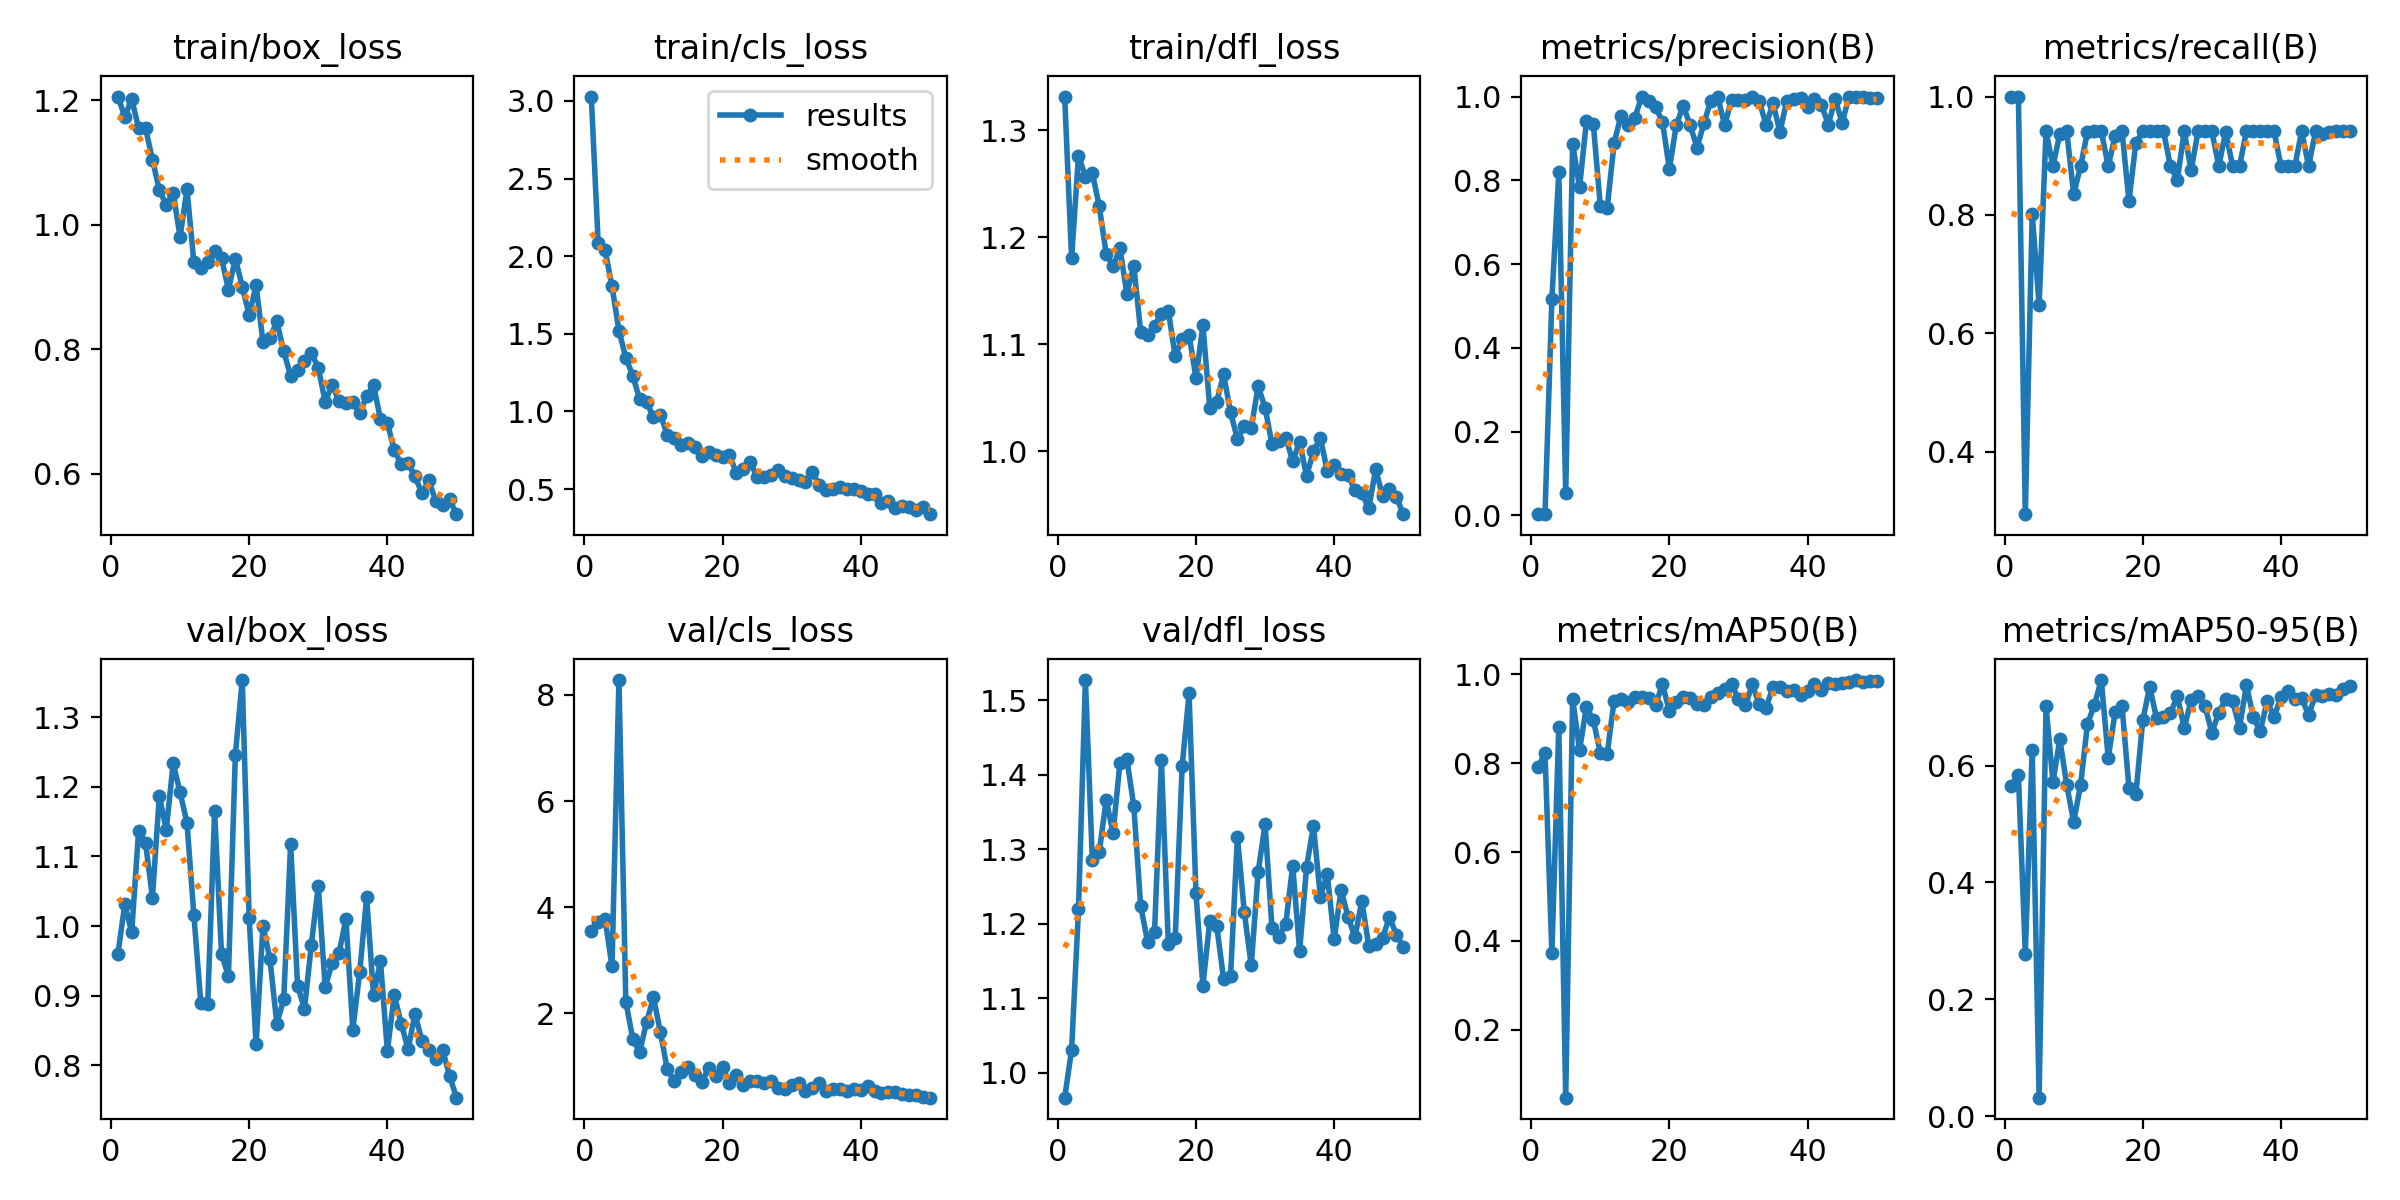

The table this chart was drawn from, first rows:
epoch, time, train/box_loss, train/cls_loss, train/dfl_loss, metrics/precision(B), metrics/recall(B), metrics/mAP50(B), metrics/mAP50-95(B), val/box_loss, val/cls_loss, val/dfl_loss, lr/pg0, lr/pg1, lr/pg2
1, 11.03, 1.206, 3.029, 1.331, 0.00283, 1, 0.7906, 0.5659, 0.9596, 3.55, 0.9669, 0.00052, 0.00052, 0.00052
2, 18.85, 1.173, 2.086, 1.18, 0.00283, 1, 0.824, 0.5842, 1.031, 3.723, 1.031, 0.001039, 0.001039, 0.001039
3, 28.34, 1.202, 2.037, 1.276, 0.5169, 0.2941, 0.3724, 0.2779, 0.9911, 3.773, 1.22, 0.001537, 0.001537, 0.001537
4, 36.41, 1.155, 1.808, 1.257, 0.8195, 0.8019, 0.8828, 0.6269, 1.137, 2.884, 1.527, 0.001881, 0.001881, 0.001881
5, 46.07, 1.155, 1.52, 1.26, 0.05282, 0.6471, 0.04712, 0.03143, 1.12, 8.279, 1.286, 0.001842, 0.001842, 0.001842
6, 55.87, 1.105, 1.347, 1.229, 0.8872, 0.9412, 0.9452, 0.7015, 1.041, 2.221, 1.296, 0.001802, 0.001802, 0.001802
7, 64.68, 1.056, 1.231, 1.185, 0.783, 0.8823, 0.83, 0.5719, 1.187, 1.526, 1.366, 0.001762, 0.001762, 0.001762
8, 75.59, 1.032, 1.079, 1.173, 0.9409, 0.9372, 0.9275, 0.6447, 1.138, 1.268, 1.322, 0.001723, 0.001723, 0.001723
9, 84.01, 1.051, 1.061, 1.19, 0.9337, 0.9412, 0.8965, 0.5666, 1.234, 1.834, 1.416, 0.001683, 0.001683, 0.001683
10, 93.71, 0.9807, 0.9632, 1.147, 0.7394, 0.8348, 0.8241, 0.5036, 1.192, 2.301, 1.421, 0.001644, 0.001644, 0.001644
11, 104.4, 1.057, 0.9795, 1.173, 0.7334, 0.8823, 0.8214, 0.5669, 1.148, 1.649, 1.358, 0.001604, 0.001604, 0.001604
12, 112, 0.9395, 0.8481, 1.111, 0.8888, 0.9399, 0.9407, 0.6711, 1.016, 0.9466, 1.224, 0.001564, 0.001564, 0.001564
13, 122.3, 0.9297, 0.8292, 1.109, 0.9545, 0.9412, 0.945, 0.7041, 0.8897, 0.7339, 1.176, 0.001525, 0.001525, 0.001525
14, 131.6, 0.9394, 0.7866, 1.117, 0.9319, 0.9412, 0.9379, 0.7464, 0.8879, 0.9015, 1.188, 0.001485, 0.001485, 0.001485
15, 141.2, 0.9581, 0.7945, 1.128, 0.9493, 0.8823, 0.9486, 0.6127, 1.165, 0.9865, 1.419, 0.001446, 0.001446, 0.001446
16, 151.9, 0.9465, 0.7707, 1.131, 1, 0.9339, 0.9482, 0.6916, 0.9595, 0.8466, 1.173, 0.001406, 0.001406, 0.001406
17, 160.2, 0.8957, 0.7153, 1.089, 0.9885, 0.9412, 0.947, 0.7015, 0.9282, 0.7015, 1.181, 0.001366, 0.001366, 0.001366
18, 169.8, 0.9455, 0.738, 1.105, 0.9753, 0.8235, 0.9309, 0.5623, 1.246, 0.9751, 1.411, 0.001327, 0.001327, 0.001327
19, 179.4, 0.9006, 0.7218, 1.109, 0.9399, 0.9216, 0.9784, 0.5509, 1.353, 0.8142, 1.509, 0.001287, 0.001287, 0.001287
20, 188.6, 0.8552, 0.7052, 1.068, 0.8268, 0.9412, 0.9171, 0.6775, 1.012, 0.9921, 1.241, 0.001248, 0.001248, 0.001248
21, 198, 0.9023, 0.7189, 1.118, 0.9321, 0.9412, 0.9379, 0.7349, 0.83, 0.6827, 1.117, 0.001208, 0.001208, 0.001208
22, 206.8, 0.8113, 0.6023, 1.04, 0.9775, 0.9412, 0.9495, 0.6809, 1.001, 0.833, 1.204, 0.001168, 0.001168, 0.001168
23, 216.6, 0.8172, 0.6312, 1.046, 0.9323, 0.9412, 0.948, 0.6835, 0.9531, 0.6578, 1.197, 0.001129, 0.001129, 0.001129
24, 226.4, 0.8449, 0.6714, 1.072, 0.8781, 0.8823, 0.9339, 0.6897, 0.8599, 0.7225, 1.126, 0.001089, 0.001089, 0.001089
25, 234.6, 0.7964, 0.5765, 1.037, 0.9359, 0.8592, 0.9318, 0.7189, 0.8948, 0.7315, 1.129, 0.00105, 0.00105, 0.00105
26, 245, 0.7572, 0.5773, 1.011, 0.9903, 0.9412, 0.9497, 0.6648, 1.118, 0.6878, 1.316, 0.00101, 0.00101, 0.00101
27, 253.8, 0.766, 0.5893, 1.023, 1, 0.8753, 0.9582, 0.7117, 0.9146, 0.7264, 1.215, 0.0009704, 0.0009704, 0.0009704
28, 264.1, 0.7803, 0.6207, 1.022, 0.9316, 0.9412, 0.968, 0.7193, 0.881, 0.5905, 1.144, 0.0009308, 0.0009308, 0.0009308
29, 273.6, 0.7941, 0.5862, 1.061, 0.9927, 0.9412, 0.9777, 0.7015, 0.9733, 0.571, 1.27, 0.0008912, 0.0008912, 0.0008912
30, 281.9, 0.7701, 0.5701, 1.041, 0.9913, 0.9412, 0.945, 0.6566, 1.058, 0.6456, 1.333, 0.0008516, 0.0008516, 0.0008516
31, 292, 0.7155, 0.5575, 1.007, 0.9924, 0.8823, 0.9307, 0.6906, 0.912, 0.6842, 1.195, 0.000812, 0.000812, 0.000812
32, 301.5, 0.7426, 0.5471, 1.01, 1, 0.9409, 0.9777, 0.7137, 0.9469, 0.5375, 1.182, 0.0007724, 0.0007724, 0.0007724
33, 311.4, 0.717, 0.6071, 1.013, 0.9885, 0.8823, 0.933, 0.7099, 0.9613, 0.5894, 1.2, 0.0007328, 0.0007328, 0.0007328
34, 321.9, 0.7131, 0.526, 0.9907, 0.9328, 0.8823, 0.925, 0.6651, 1.01, 0.6867, 1.278, 0.0006932, 0.0006932, 0.0006932
35, 329.7, 0.7145, 0.4945, 1.009, 0.9838, 0.9412, 0.9724, 0.738, 0.8514, 0.5389, 1.163, 0.0006536, 0.0006536, 0.0006536
36, 340, 0.6971, 0.5018, 0.9768, 0.9154, 0.9412, 0.9729, 0.6825, 0.934, 0.5833, 1.276, 0.000614, 0.000614, 0.000614
37, 348.4, 0.7243, 0.5146, 0.9999, 0.9902, 0.9412, 0.9639, 0.6589, 1.041, 0.5688, 1.332, 0.0005744, 0.0005744, 0.0005744
38, 358.5, 0.7425, 0.4976, 1.013, 0.9938, 0.9412, 0.9648, 0.7104, 0.9003, 0.5307, 1.236, 0.0005348, 0.0005348, 0.0005348
39, 368.2, 0.6873, 0.5023, 0.9816, 0.996, 0.9412, 0.9539, 0.6831, 0.9496, 0.5806, 1.267, 0.0004952, 0.0004952, 0.0004952
40, 376.9, 0.6814, 0.4904, 0.9871, 0.9739, 0.8823, 0.9619, 0.7172, 0.8207, 0.5643, 1.179, 0.0004556, 0.0004556, 0.0004556
41, 389.4, 0.6379, 0.4712, 0.9783, 0.9948, 0.8823, 0.9785, 0.7283, 0.9012, 0.6299, 1.245, 0.000416, 0.000416, 0.000416
42, 399, 0.615, 0.4702, 0.9779, 0.9807, 0.8823, 0.9641, 0.7146, 0.8601, 0.5461, 1.21, 0.0003764, 0.0003764, 0.0003764
43, 406.9, 0.6166, 0.4096, 0.9637, 0.9332, 0.9412, 0.9819, 0.7159, 0.8233, 0.495, 1.182, 0.0003368, 0.0003368, 0.0003368
44, 416.8, 0.5955, 0.4264, 0.9609, 0.9944, 0.8823, 0.9784, 0.6861, 0.8739, 0.5214, 1.231, 0.0002972, 0.0002972, 0.0002972
45, 424.3, 0.5684, 0.3807, 0.9466, 0.9369, 0.9412, 0.9801, 0.7216, 0.8354, 0.5243, 1.171, 0.0002576, 0.0002576, 0.0002576
46, 433.8, 0.5892, 0.3901, 0.9831, 1, 0.9371, 0.9836, 0.7195, 0.8223, 0.4801, 1.173, 0.000218, 0.000218, 0.000218
47, 443.3, 0.5556, 0.386, 0.9584, 1, 0.9398, 0.9875, 0.7224, 0.8098, 0.4709, 1.181, 0.0001784, 0.0001784, 0.0001784
48, 452.4, 0.5494, 0.3671, 0.9652, 0.9984, 0.9412, 0.9836, 0.7207, 0.8221, 0.4584, 1.209, 0.0001388, 0.0001388, 0.0001388
49, 462.8, 0.5586, 0.3818, 0.9573, 0.9972, 0.9412, 0.9855, 0.7311, 0.785, 0.4194, 1.185, 9.92e-05, 9.92e-05, 9.92e-05
50, 471, 0.5349, 0.3383, 0.9412, 0.9966, 0.9412, 0.9855, 0.7359, 0.7536, 0.4119, 1.169, 5.96e-05, 5.96e-05, 5.96e-05
